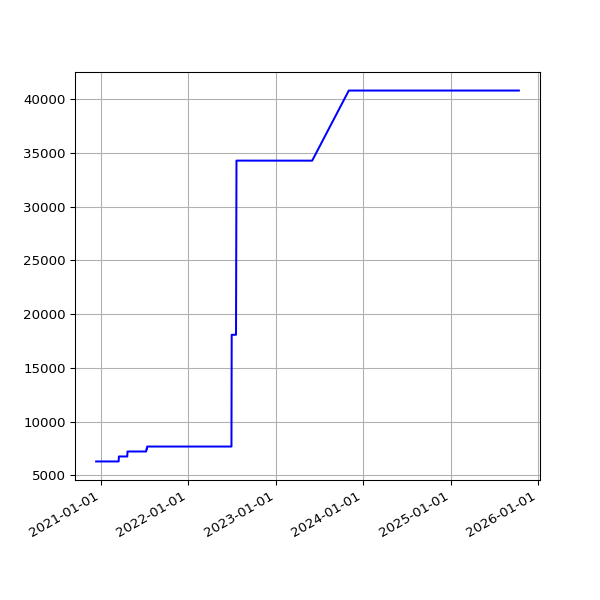

The table this chart was drawn from, first rows:
date, value
2020-12-12 19:34:08 +0000, 6292
2020-12-13 19:30:46 +0000, 6292
2020-12-14 19:41:09 +0000, 6292
2020-12-17 00:30:55 +0000, 6292
2020-12-18 19:27:30 +0000, 6292
2020-12-19 19:30:07 +0000, 6292
2020-12-20 19:27:34 +0000, 6292
2020-12-21 19:20:20 +0000, 6292
2020-12-22 19:19:29 +0000, 6292
2020-12-23 19:22:49 +0000, 6292
2020-12-24 19:11:16 +0000, 6292
2020-12-25 19:25:41 +0000, 6292
2020-12-26 19:26:42 +0000, 6292
2020-12-27 19:32:40 +0000, 6292
2020-12-28 19:28:01 +0000, 6292
2020-12-29 19:24:18 +0000, 6292
2020-12-30 19:21:37 +0000, 6292
2020-12-31 19:19:04 +0000, 6292
2021-01-01 19:28:15 +0000, 6292
2021-01-02 19:25:50 +0000, 6292
2021-01-03 19:20:02 +0000, 6292
2021-01-04 19:24:50 +0000, 6292
2021-01-05 19:26:14 +0000, 6292
2021-01-06 19:33:28 +0000, 6292
2021-01-07 21:28:13 +0000, 6292
2021-01-08 19:34:02 +0000, 6292
2021-01-09 19:27:30 +0000, 6292
2021-01-10 19:21:43 +0000, 6292
2021-01-11 19:24:30 +0000, 6292
2021-01-12 17:17:55 +0000, 6292
2021-01-13 19:21:39 +0000, 6292
2021-01-14 19:32:13 +0000, 6292
2021-01-15 19:23:21 +0000, 6292
2021-01-16 19:21:11 +0000, 6292
2021-01-17 19:21:55 +0000, 6292
2021-01-18 19:19:11 +0000, 6292
2021-01-19 19:18:48 +0000, 6292
2021-01-20 19:28:28 +0000, 6292
2021-01-21 19:26:17 +0000, 6292
2021-01-22 19:23:19 +0000, 6292
2021-01-23 19:22:16 +0000, 6292
2021-01-24 19:26:50 +0000, 6292
2021-01-25 19:31:56 +0000, 6292
2021-01-26 19:27:31 +0000, 6292
2021-01-27 19:56:12 +0000, 6292
2021-01-28 19:16:03 +0000, 6292
2021-02-03 19:34:59 +0000, 6292
2021-02-04 19:20:54 +0000, 6292
2021-02-05 19:27:13 +0000, 6292
2021-02-06 19:23:10 +0000, 6292
2021-02-07 19:27:31 +0000, 6292
2021-02-08 19:22:50 +0000, 6292
2021-02-09 19:25:28 +0000, 6292
2021-02-10 19:32:11 +0000, 6292
2021-02-11 19:20:26 +0000, 6292
2021-02-12 19:23:23 +0000, 6292
2021-02-13 19:20:32 +0000, 6292
2021-02-14 19:25:25 +0000, 6292
2021-02-15 19:25:23 +0000, 6292
2021-02-16 19:22:33 +0000, 6292
... 1,220 more rows
